The GitHub repository guidouche/DataMiningProject contains a labelled image folder "data" with 5 categories: etoile, lune, nuage, para, soleil. Examples follow, each with its label.

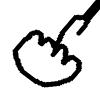
Label: para

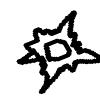
Label: soleil

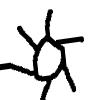
Label: soleil

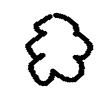
Label: nuage

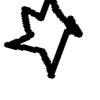
Label: etoile

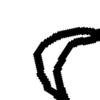
Label: lune
